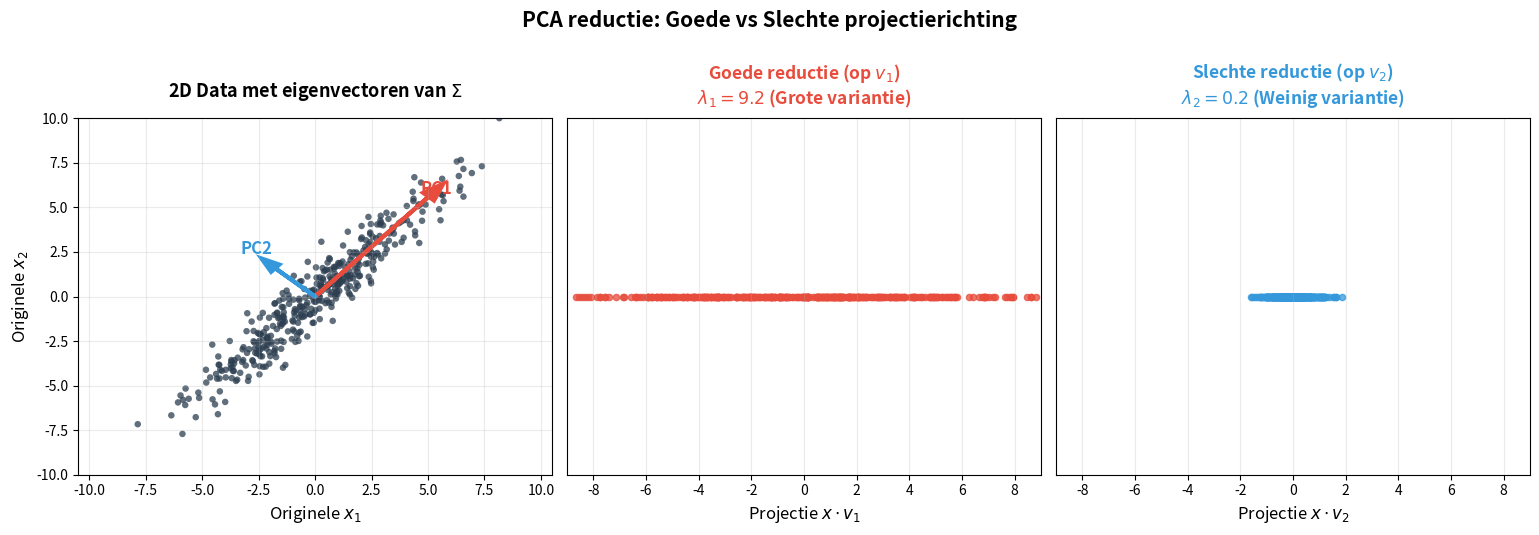

Write the Python code that produced this figure.
import numpy as np
import matplotlib.pyplot as plt

np.random.seed(42)

n = 400
x = np.random.normal(0, 3.0, n)
y = 1.1 * x + np.random.normal(0, 0.9, n)

X = np.column_stack([x, y])
Xc = X - X.mean(axis=0)

cov = (Xc.T @ Xc) / len(Xc)
eigvals, eigvecs = np.linalg.eigh(cov)
idx = np.argsort(eigvals)[::-1]
eigvals = eigvals[idx]
eigvecs = eigvecs[:, idx]

v1 = eigvecs[:, 0]   
v2 = eigvecs[:, 1]   

proj_good = Xc @ v1
proj_bad  = Xc @ v2


fig, axes = plt.subplots(1, 3, figsize=(15.5, 5.3))


color_data = '#2c3e50'
color_pc1 = '#e74c3c'    
color_pc2 = '#3498db'    


ax = axes[0]
ax.scatter(X[:, 0], X[:, 1], c=color_data, alpha=0.75, s=22, edgecolors='none')

scale1 = 8.5
scale2 = 3.2

ax.arrow(0, 0, scale1*v1[0], scale1*v1[1], head_width=0.65, color=color_pc1, 
         lw=3, length_includes_head=True)
ax.arrow(0, 0, scale2*v2[0], scale2*v2[1], head_width=0.55, color=color_pc2, 
         lw=3, length_includes_head=True)

ax.text(scale1*v1[0]*0.95, scale1*v1[1]*0.95, 'PC1', fontsize=12, color=color_pc1, 
        fontweight='bold', ha='center', va='center')
ax.text(scale2*v2[0]*1.1, scale2*v2[1]*1.1 + 0.3, 'PC2', fontsize=12, color=color_pc2, 
        fontweight='bold', ha='center', va='center')

ax.set_xlabel('Originele $x_1$', fontsize=12)
ax.set_ylabel('Originele $x_2$', fontsize=12)
ax.set_title('2D Data met eigenvectoren van $\\Sigma$', fontsize=13, fontweight='bold', pad=15)
ax.grid(True, alpha=0.25)
ax.set_xlim(-10.5, 10.5)
ax.set_ylim(-10, 10)


ax = axes[1]
ax.scatter(proj_good, np.zeros_like(proj_good), c=color_pc1, alpha=0.75, s=20)

ax.set_xlabel('Projectie $x \\cdot v_1$', fontsize=12)
ax.set_title('Goede reductie (op $v_1$)\n$\\lambda_1 = 9.2$ (Grote variantie)', 
             fontsize=12.5, fontweight='bold', pad=10, color=color_pc1)
ax.set_yticks([])
ax.set_xlim(-9, 9)
ax.grid(True, alpha=0.25, axis='x')


ax = axes[2]
ax.scatter(proj_bad, np.zeros_like(proj_bad), c=color_pc2, alpha=0.75, s=20)

ax.set_xlabel('Projectie $x \\cdot v_2$', fontsize=12)
ax.set_title('Slechte reductie (op $v_2$)\n$\\lambda_2 = 0.2$ (Weinig variantie)', 
             fontsize=12.5, fontweight='bold', pad=10, color=color_pc2)
ax.set_yticks([])
ax.set_xlim(-9, 9)
ax.grid(True, alpha=0.25, axis='x')

plt.suptitle('PCA reductie: Goede vs Slechte projectierichting', 
             fontsize=15, fontweight='bold', y=1)

plt.tight_layout()
plt.show()
